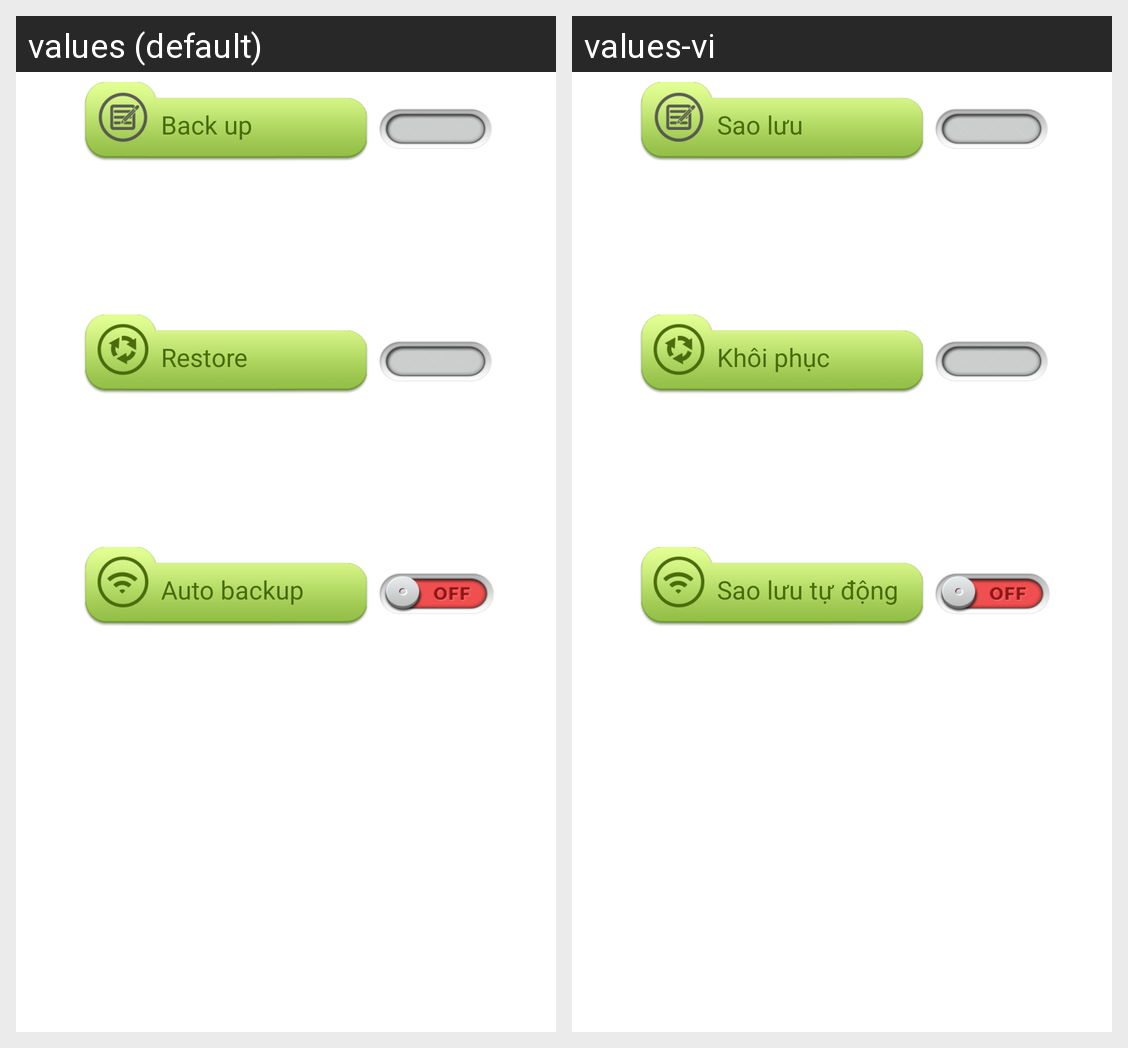

Translations of the strings shown on this Android screen, per locale in the grid:
Android screen res/layout/layout_backup_restore.xml rendered under 2 locales, left to right: values (default), values-vi. Device: Nexus 5 (rendered at 1080×1920; each locale shown at half size, 540×960, under a caption strip naming it); theme AppTheme.
Strings drawn on this screen, with the default value and each locale's value (text and hints the layout hard-codes, and strings that could not be matched under every locale, appear in the picture but are not listed):

backup_data
  values: Back up
  values-vi: Sao lưu

restore_data
  values: Restore
  values-vi: Khôi phục

auto_backup_data
  values: Auto backup
  values-vi: Sao lưu tự động
